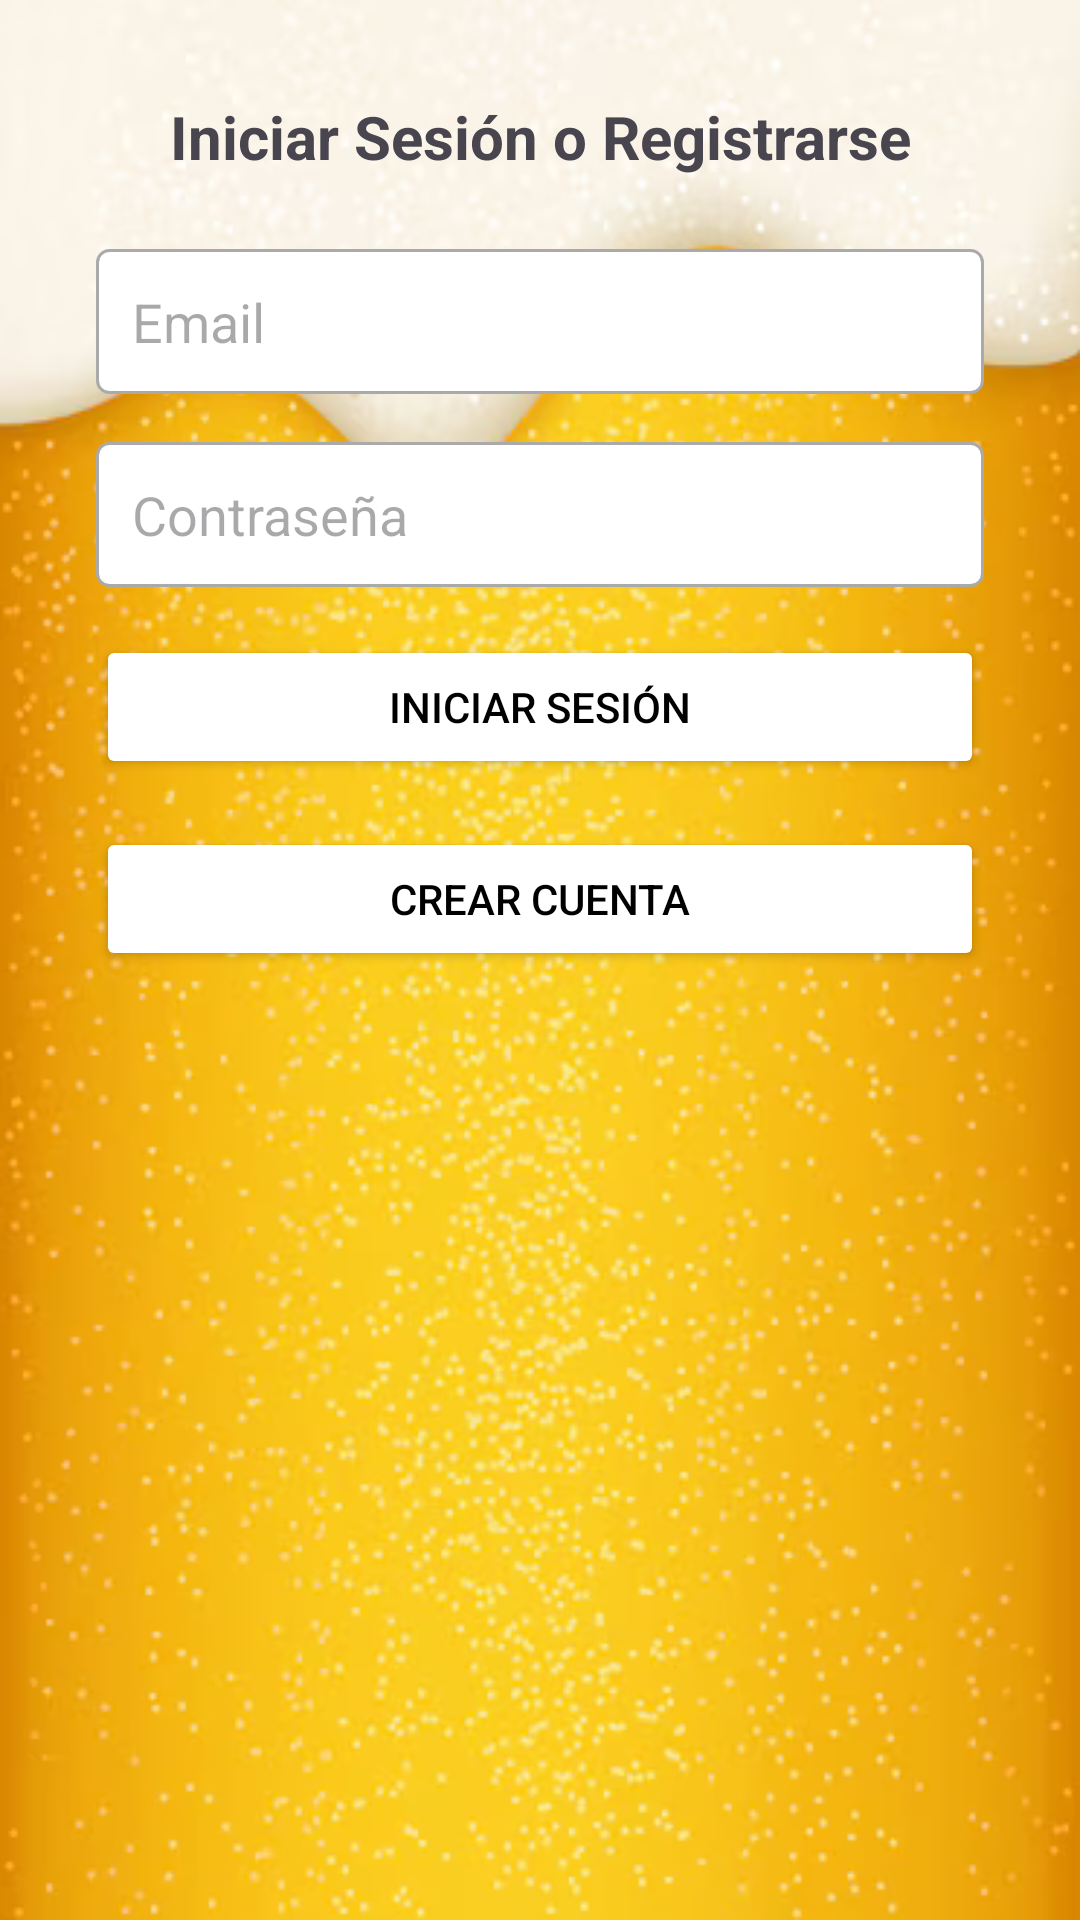

Write the Android layout XML for this screen, with the resource values it uses.
<!-- AndroidManifest.xml: application theme Theme.BeerStar -->
<!-- res/layout/fragment_usuario.xml -->
<?xml version="1.0" encoding="utf-8"?>
<ScrollView
    xmlns:android="http://schemas.android.com/apk/res/android"
    android:layout_width="match_parent"
    android:layout_height="match_parent"
    android:background="@drawable/lager"
    android:orientation="vertical"
    android:padding="16dp">
    <LinearLayout
        android:layout_width="match_parent"
        android:layout_height="wrap_content"
        android:orientation="vertical"
        android:padding="16dp">

        <LinearLayout
            android:id="@+id/layoutLoginRegistro"
            android:layout_width="match_parent"
            android:layout_height="wrap_content"
            android:orientation="vertical"
            android:visibility="visible"> <TextView
            android:layout_width="match_parent"
            android:layout_height="wrap_content"
            android:text="Iniciar Sesión o Registrarse"
            android:textSize="20sp"
            android:textStyle="bold"
            android:gravity="center"
            android:layout_marginBottom="24dp"/>

            <EditText
                android:id="@+id/editTextEmail"
                android:layout_width="match_parent"
                android:layout_height="wrap_content"
                android:hint="Email"
                android:inputType="textEmailAddress"
                android:layout_marginBottom="16dp"
                android:background="@drawable/edit_text_background"
                android:padding="12dp"/>

            <EditText
                android:id="@+id/editTextPassword"
                android:layout_width="match_parent"
                android:layout_height="wrap_content"
                android:hint="Contraseña"
                android:inputType="textPassword"
                android:layout_marginBottom="16dp"
                android:background="@drawable/edit_text_background"
                android:padding="12dp"/>

            <Button
                android:id="@+id/botonLogin"
                android:layout_width="match_parent"
                android:layout_height="wrap_content"
                android:text="Iniciar sesión"
                android:backgroundTint="@color/white"
                android:textColor="@color/black"
                android:layout_marginBottom="16dp"/>

            <Button
                android:id="@+id/botonRegistro"
                android:layout_width="match_parent"
                android:layout_height="wrap_content"
                android:text="Crear cuenta"
                android:backgroundTint="@color/white"
                android:textColor="@color/black"/>
        </LinearLayout>

        <LinearLayout
            android:id="@+id/layoutPerfilUsuario"
            android:layout_width="match_parent"
            android:layout_height="wrap_content"
            android:orientation="vertical"
            android:visibility="gone"> <TextView
            android:layout_width="match_parent"
            android:layout_height="wrap_content"
            android:text="Mi Perfil"
            android:textSize="20sp"
            android:textStyle="bold"
            android:gravity="center"
            android:layout_marginBottom="24dp"/>

            <TextView
                android:id="@+id/textViewEmailPerfil"
                android:layout_width="match_parent"
                android:layout_height="wrap_content"
                android:hint="Email"
                android:textSize="16sp"
                android:padding="12dp"
                android:layout_marginBottom="16dp"
                android:background="@drawable/edit_text_background"/>


            <EditText
                android:id="@+id/editTextNombrePerfil"
                android:layout_width="match_parent"
                android:layout_height="wrap_content"
                android:hint="Nombre"
                android:inputType="textPersonName|textCapWords"
                android:layout_marginBottom="16dp"
                android:background="@drawable/edit_text_background"
                android:padding="12dp"/>

            <EditText
                android:id="@+id/editTextTelefonoPerfil"
                android:layout_width="match_parent"
                android:layout_height="wrap_content"
                android:hint="Teléfono"
                android:inputType="phone"
                android:layout_marginBottom="16dp"
                android:background="@drawable/edit_text_background"
                android:padding="12dp"/>

            <EditText
                android:id="@+id/editTextDireccionPerfil"
                android:layout_width="match_parent"
                android:layout_height="wrap_content"
                android:hint="Dirección"
                android:inputType="textPostalAddress|textCapWords"
                android:layout_marginBottom="24dp"
                android:background="@drawable/edit_text_background"
                android:padding="12dp"/>

            <Button
                android:id="@+id/botonActualizarPerfil"
                android:layout_width="match_parent"
                android:layout_height="wrap_content"
                android:text="Actualizar Perfil"
                android:backgroundTint="@color/white"
                android:textColor="@color/black"
                android:layout_marginBottom="16dp"/>

            <Button
                android:id="@+id/botonLogout"
                android:layout_width="match_parent"
                android:layout_height="wrap_content"
                android:text="Cerrar Sesión"
                android:backgroundTint="@android:color/white"
                android:textColor="@color/black"/>

        </LinearLayout>

    </LinearLayout>
</ScrollView>
<!-- resources referenced by this layout -->
<resources>
  <color name="black">#FF000000</color>
  <color name="white">#FFFFFFFF</color>
  <!-- drawable edit_text_background (drawable) -->
  <?xml version="1.0" encoding="utf-8"?>
  <shape xmlns:android="http://schemas.android.com/apk/res/android">
      <solid android:color="@android:color/white"/>
      <stroke android:color="@android:color/darker_gray" android:width="1dp"/>
      <corners android:radius="4dp"/>
      <padding android:left="12dp" android:top="12dp" android:right="12dp" android:bottom="12dp"/>
  </shape>
  <!-- drawable lager: png bitmap (drawable, 239490 bytes) -->
  <style name="Theme.BeerStar" parent="Base.Theme.BeerStar" />
  <style name="Base.Theme.BeerStar" parent="Theme.Material3.DayNight.NoActionBar">
          
          
      </style>
</resources>
